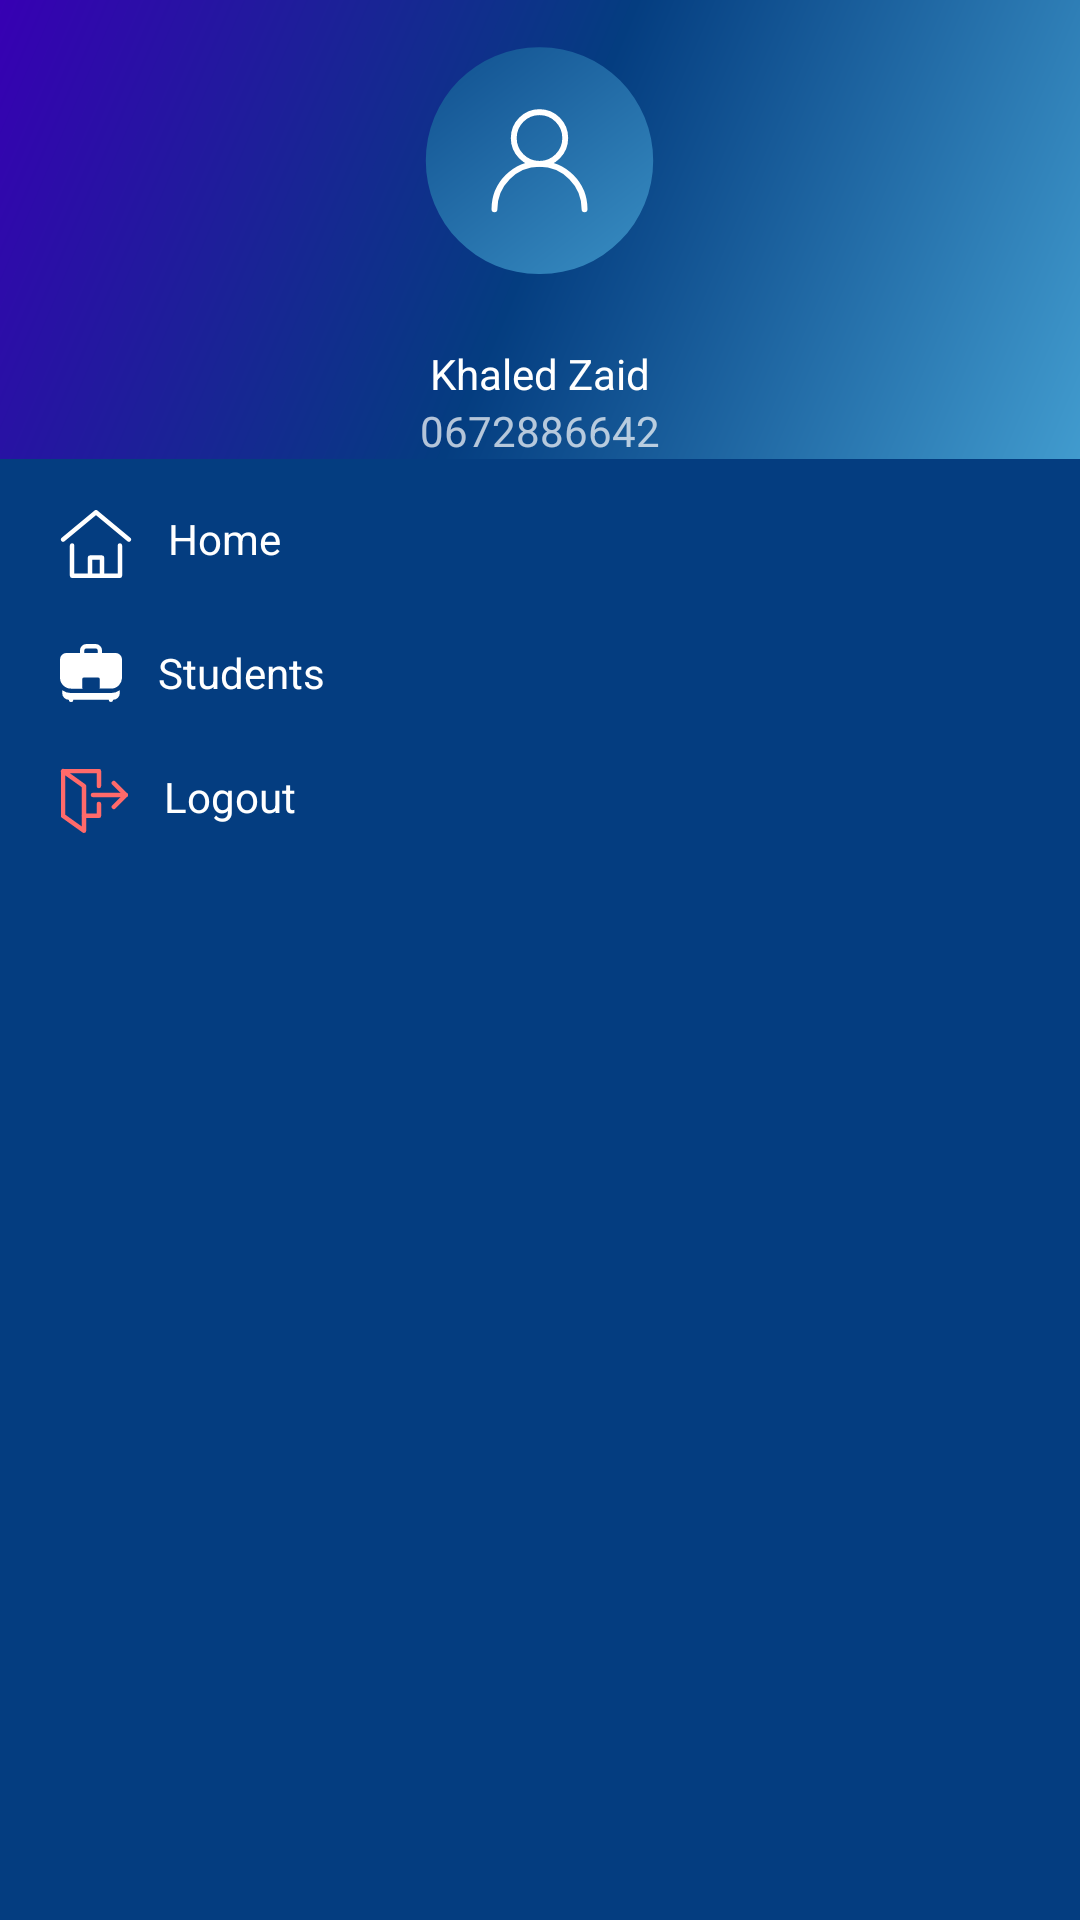

Android layout source for this screen:
<!-- AndroidManifest.xml: application theme AppTheme -->
<!-- res/layout/navigation_content.xml -->
<?xml version="1.0" encoding="utf-8"?>
<LinearLayout xmlns:android="http://schemas.android.com/apk/res/android"
    xmlns:app="http://schemas.android.com/apk/res-auto"
    android:id="@+id/nav_view"
    android:layout_width="250dp"
    android:layout_height="match_parent"
    android:layout_gravity="end"
    android:layoutDirection="locale"
    android:background="@color/colorAccent">


    <ScrollView
        android:id="@+id/content"
        android:layout_width="match_parent"
        android:layout_height="match_parent"
        android:fillViewport="true"
        android:background="@color/colorAccent">
        <LinearLayout
            android:layout_width="match_parent"
            android:layout_height="wrap_content"
            android:orientation="vertical">

            <LinearLayout
                android:gravity="center"
                android:layout_width="match_parent"
                android:layout_height="wrap_content"
                android:background="@drawable/side_nav_bar"

                android:orientation="vertical"
                android:paddingLeft="@dimen/activity_horizontal_margin"
                android:paddingTop="@dimen/activity_vertical_margin"
                android:paddingRight="@dimen/activity_horizontal_margin"
                android:paddingBottom="@dimen/activity_vertical_margin"
                android:theme="@style/ThemeOverlay.AppCompat.Dark"
                >

                <ImageView
                    android:id="@+id/imageView"
                    android:padding="0dp"
                    android:layout_width="wrap_content"
                    android:layout_height="wrap_content"
                    android:contentDescription="@string/nav_header_desc"
                    android:paddingTop="@dimen/nav_header_vertical_spacing"
                    android:src="@drawable/ic_user_blue_bg" />

                <TextView
                    android:id="@+id/user_name"
                    android:layout_width="wrap_content"
                    android:layout_height="wrap_content"
                    android:paddingTop="@dimen/nav_header_vertical_spacing"
                    android:text="Khaled Zaid"
                    android:textAppearance="@style/TextAppearance.AppCompat.Body1" />

                <TextView
                    android:id="@+id/phone"
                    android:layout_width="wrap_content"
                    android:layout_height="wrap_content"
                    android:text="0672886642" />



            </LinearLayout>

            <TextView
                android:id="@+id/home"
                android:layout_width="wrap_content"
                android:layout_height="wrap_content"
                android:text="@string/menu_home"
                android:background="@drawable/bg_menu_item"
                android:drawableStart="@drawable/ic_menu_home_"
                android:drawablePadding="12dp"
                android:paddingTop="5dp"
                android:paddingBottom="5dp"
                android:paddingStart="20dp"
                android:paddingEnd="20dp"
                android:layout_marginTop="12dp"
                style="@style/text_white_roman_14"

                android:drawableLeft="@drawable/ic_menu_home_" />
            <TextView
                android:visibility="visible"
                android:id="@+id/student"
                android:layout_width="wrap_content"
                android:layout_height="wrap_content"

                android:layout_marginTop="12dp"
                android:drawableStart="@drawable/ic_student"
                android:drawablePadding="12dp"
                android:paddingTop="5dp"
                android:paddingBottom="5dp"
                style="@style/text_white_roman_14"

                android:paddingStart="20dp"
                android:paddingEnd="20dp"
                android:background="@drawable/bg_menu_item"
                android:text="@string/menu_student"
                android:drawableLeft="@drawable/ic_student" />
            <TextView
                style="@style/text_white_roman_14"
                android:id="@+id/logout"
                android:layout_width="wrap_content"
                android:layout_height="wrap_content"
                android:layout_marginTop="12dp"
                android:drawableStart="@drawable/ic_logout"
                android:drawablePadding="12dp"
                android:paddingTop="5dp"
                android:paddingBottom="5dp"
                android:paddingStart="20dp"
                android:paddingEnd="20dp"
                android:background="@drawable/bg_menu_item"
                android:text="@string/menu_logout"
                android:drawableLeft="@drawable/ic_logout"

                />
            

        </LinearLayout>
    </ScrollView>
</LinearLayout>
<!-- resources referenced by this layout -->
<resources>
  <color name="colorAccent">#FF043D80</color>
  <!-- drawable bg_menu_item (drawable) -->
  <?xml version="1.0" encoding="utf-8"?>
  <selector xmlns:android="http://schemas.android.com/apk/res/android">
      <item android:state_pressed="false">
          <shape android:shape="rectangle">
              <solid android:color="@android:color/transparent"/>
              <corners android:radius="10dp"/>
          </shape>
      </item>
      <item android:state_pressed="true">
          <shape android:shape="rectangle">
              <solid android:color="@color/colorAccent"/>
              <corners android:radius="10dp"/>
          </shape>
      </item>
  </selector>
  <!-- drawable ic_menu_home_ (drawable-v21) -->
  <vector xmlns:android="http://schemas.android.com/apk/res/android"
      android:width="24.111dp"
      android:height="22.5dp"
      android:viewportWidth="24.111"
      android:viewportHeight="22.5">
    <path
        android:pathData="M1.055,9.75 L12.055,0.75l11,9"
        android:strokeLineJoin="round"
        android:strokeWidth="1.5"
        android:fillColor="#00000000"
        android:strokeColor="#fff"
        android:strokeLineCap="round"/>
    <path
        android:pathData="M10.055,21.75L10.055,15.75h4v6"
        android:strokeLineJoin="round"
        android:strokeWidth="1.5"
        android:fillColor="#00000000"
        android:strokeColor="#fff"
        android:strokeLineCap="round"/>
    <path
        android:pathData="M4.055,11.75L4.055,21.75L20.055,21.75L20.055,11.75"
        android:strokeLineJoin="round"
        android:strokeWidth="1.5"
        android:fillColor="#00000000"
        android:strokeColor="#fff"
        android:strokeLineCap="round"/>
  </vector>
  <!-- drawable ic_student (drawable) -->
  <vector xmlns:android="http://schemas.android.com/apk/res/android"
      android:width="20.713dp"
      android:height="19.234dp"
      android:viewportWidth="20.713"
      android:viewportHeight="19.234">
      <path
          android:pathData="M3.699,16.275A5.052,5.052 0,0 1,0.74 15.313v0.962a2.18,2.18 0,0 0,2.219 2.219,0.7 0.7,0 0,0 0.74,0.74 0.7,0.7 0,0 0,0.74 -0.74L16.275,18.494a0.74,0.74 0,1 0,1.48 0,2.18 2.18,0 0,0 2.219,-2.219L19.974,15.313a5.052,5.052 0,0 1,-2.959 0.962Z"
          android:fillColor="#fff"/>
      <path
          android:pathData="M18.494,2.959L14.056,2.959v-0.74A2.18,2.18 0,0 0,11.836 0L8.877,0A2.18,2.18 0,0 0,6.658 2.219v0.74L2.219,2.959A2.18,2.18 0,0 0,0 5.178L0,11.1a3.663,3.663 0,0 0,3.7 3.7L7.546,14.8a2.189,2.189 0,0 1,-0.148 -0.74L7.398,11.836a0.7,0.7 0,0 1,0.74 -0.74h4.439a0.7,0.7 0,0 1,0.74 0.74v2.219a2.189,2.189 0,0 1,-0.148 0.74h3.847a3.663,3.663 0,0 0,3.7 -3.7L20.716,5.178A2.18,2.18 0,0 0,18.494 2.959ZM8.137,2.219a0.7,0.7 0,0 1,0.74 -0.74h2.959a0.7,0.7 0,0 1,0.74 0.74v0.74L8.137,2.959Z"
          android:fillColor="#fff"/>
  </vector>
  <!-- drawable side_nav_bar (drawable) -->
  <shape xmlns:android="http://schemas.android.com/apk/res/android"
      android:shape="rectangle">
  
      <gradient
          android:angle="135"
          android:startColor="#FF419BCE"
          android:centerColor="#FF043D80"
          android:endColor="#3700B3"
  
          android:type="linear" />
  </shape>
  <string name="menu_home">Home</string>
  <string name="menu_logout">Logout</string>
  <string name="menu_student">Students</string>
  <string name="nav_header_desc">Navigation header</string>
  <style name="text_white_roman_14" parent="TextAppearance.AppCompat">
          <item name="android:textColor">@color/bk_white</item>
          <item name="android:textSize">14sp</item>
      </style>
  <style name="AppTheme" parent="Theme.AppCompat.Light.NoActionBar">
          
          <item name="colorPrimary">@color/colorPrimary</item>
          <item name="colorPrimaryDark">@color/colorPrimaryDark</item>
          <item name="colorAccent">@color/colorAccent</item>
      </style>
  <color name="bk_white">#fff</color>
  <color name="colorPrimary">#FF419BCE</color>
  <color name="colorPrimaryDark">#3700B3</color>
</resources>
